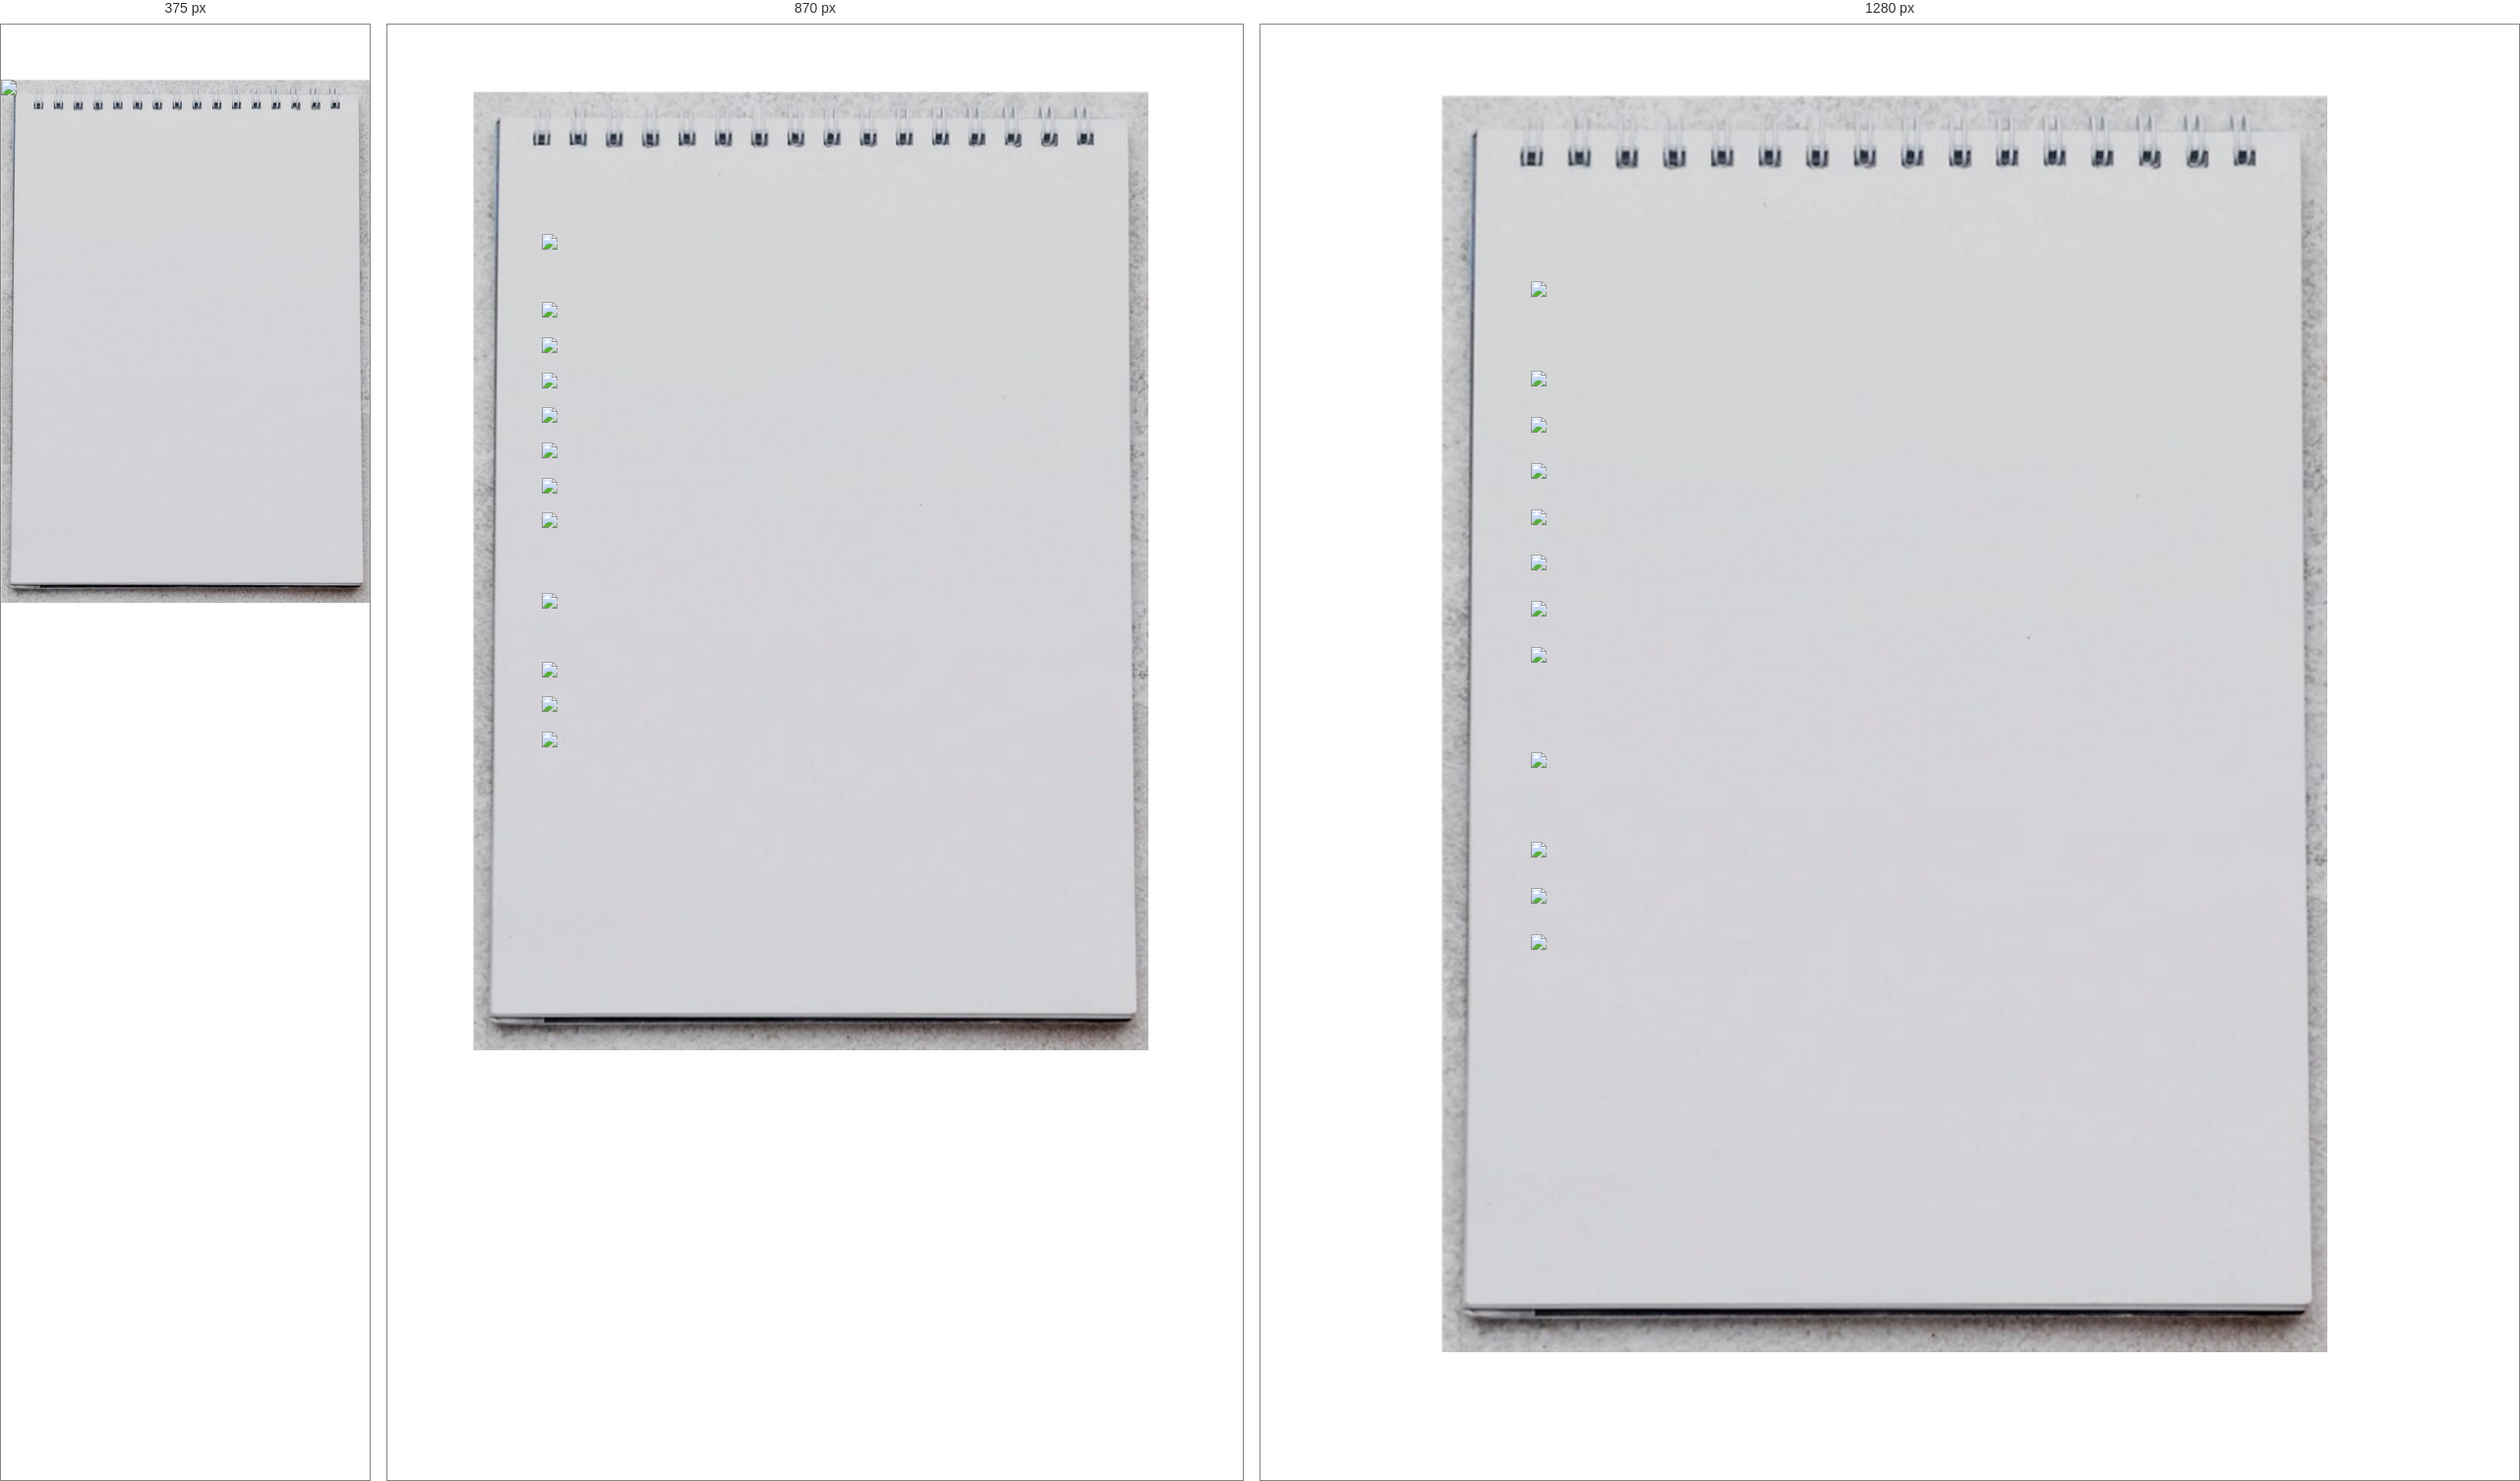
Rendered at 375 px, 870 px and 1280 px, left to right.

<!-- file: cafe.html -->
<!DOCTYPE html>
<html lang="ru">
<head>
    <meta charset="UTF-8">
    <meta name="viewport" content="width=device-width, initial-scale=1.0">
    <title>Document</title>
    <link rel="stylesheet" href="cafe.css">
</head>
<body>
    <header class="header"></header>
    
    <section class="magic-container " id="magic-container">

        <div class="magic-card" id="recipe-book" style="--k: url();">
            <span class="magic-card__inner">
                <picture><img src="images/recipe-book.jpg" class="magic-card__image"></picture>
            </span>

            <style>
                #recipe-book {
                    --a: 0.79;
                    --b: 0.1;
                    --c: 0.014;
                }
            </style>
        </div>

        <div class="magic-card" id="salads" style="--k: url();">
            <a class="magic-card__inner">
                <picture><img src="images/salads.jpg" class="magic-card__image"></picture>
            </a>

            <style>
                #salads {
                    --a: 0.2;
                    --b: 0.18;
                    --c: 0.18;
                }
            </style>
        </div>

        <div class="magic-card" id="salad-1" style="--k: url();">
            <a href="salad-1.html" class="magic-card__inner">
                <picture><img src="images/salad-1.jpg" class="magic-card__image"></picture>
            </a>

            <style>
                #salad-1 {
                    --a: 0.3;
                    --b: 0.18;
                    --c: 0.26;
                }
            </style>
        </div>

        <div class="magic-card" id="salad-2" style="--k: url();">
            <a href="salad-2.html" class="magic-card__inner">
                <picture><img src="images/salad-2.jpg" class="magic-card__image"></picture>
            </a>

            <style>
                #salad-2 {
                    --a: 0.5;
                    --b: 0.18;
                    --c: 0.301;
                }
            </style>
        </div>
        
        <div class="magic-card" id="salad-3" style="--k: url();">
            <a href="salad-3.html" class="magic-card__inner">
                <picture><img src="images/salad-3.jpg" class="magic-card__image"></picture>
            </a>

            <style>
                #salad-3 {
                    --a: 0.252;
                    --b: 0.18;
                    --c: 0.342;
                }
            </style>
        </div>

        <div class="magic-card" id="salad-4" style="--k: url();">
            <a href="salad-4.html" class="magic-card__inner">
                <picture><img src="images/salad-4.jpg" class="magic-card__image"></picture>
            </a>

            <style>
                #salad-4 {
                    --a: 0.2;
                    --b: 0.18;
                    --c: 0.383;
                }
            </style>
        </div>

        <div class="magic-card" id="salad-5" style="--k: url();">
            <a href="salad-5.html" class="magic-card__inner">
                <picture><img src="images/salad-5.jpg" class="magic-card__image"></picture>
            </a>

            <style>
                #salad-5 {
                    --a: 0.23;
                    --b: 0.18;
                    --c: 0.424;
                }
            </style>
        </div>

        <div class="magic-card" id="salad-6" style="--k: url();">
            <a href="salad-6.html" class="magic-card__inner">
                <picture><img src="images/salad-6.jpg" class="magic-card__image"></picture>
            </a>

            <style>
                #salad-6 {
                    --a: 0.252;
                    --b: 0.18;
                    --c: 0.465;
                }
            </style>
        </div>

        <div class="magic-card" id="salad-7" style="--k: url();">
            <a href="salad-7.html" class="magic-card__inner">
                <picture><img src="images/salad-7.jpg" class="magic-card__image"></picture>
            </a>

            <style>
                #salad-7 {
                    --a: 0.252;
                    --b: 0.18;
                    --c: 0.506;
                }
            </style>
        </div>

        <div class="magic-card" id="drinks" style="--k: url();">
            <a class="magic-card__inner">
                <picture><img src="images/drinks.jpg" class="magic-card__image"></picture>
            </a>

            <style>
                #drinks {
                    --a: 0.23;
                    --b: 0.18;
                    --c: 0.6;
                }
            </style>
        </div>

        <div class="magic-card" id="tea-1" style="--k: url();">
            <a href="tea-1.html" class="magic-card__inner">
                <picture><img src="images/tea-1.jpg" class="magic-card__image"></picture>
            </a>

            <style>
                #tea-1 {
                    --a: 0.21;
                    --b: 0.18;
                    --c: 0.68;
                }
            </style>
        </div>

        <div class="magic-card" id="tea-2" style="--k: url();">
            <a href="tea-2.html" class="magic-card__inner">
                <picture><img src="images/tea-2.jpg" class="magic-card__image"></picture>
            </a>

            <style>
                #tea-2 {
                    --a: 0.22;
                    --b: 0.18;
                    --c: 0.721;
                }
            </style>
        </div>

        <div class="magic-card" id="lemonade" style="--k: url();">
            <a href="lemonade.html" class="magic-card__inner">
                <picture><img src="images/lemonade.jpg" class="magic-card__image"></picture>
            </a>

            <style>
                #lemonade {
                    --a: 0.125;
                    --b: 0.18;
                    --c: 0.762;
                }
            </style>
        </div>


    </section>
</body>

/* @media block from cafe.css */
@media (min-width: 1140px) {
    .magic-container:not(.magic-container_editor) {
        --mult:1140px
    }
}

/* @media block from cafe.css */
@media (max-width: 600px) {
    .magic-container:not(.magic-container_editor) {
        height:calc(var(--B) * var(--mult))
    }

    .magic-container:not(.magic-container_editor) .magic-card {
        left: calc(var(--g) * var(--mult));
        top: calc(var(--h) * var(--mult));
        width: calc(var(--f) * var(--mult));
        z-index:var(--i)
    }

    .magic-container:not(.magic-container_editor) .magic-card__inner {
        rotate:calc(var(--j) * 1deg)
    }
}